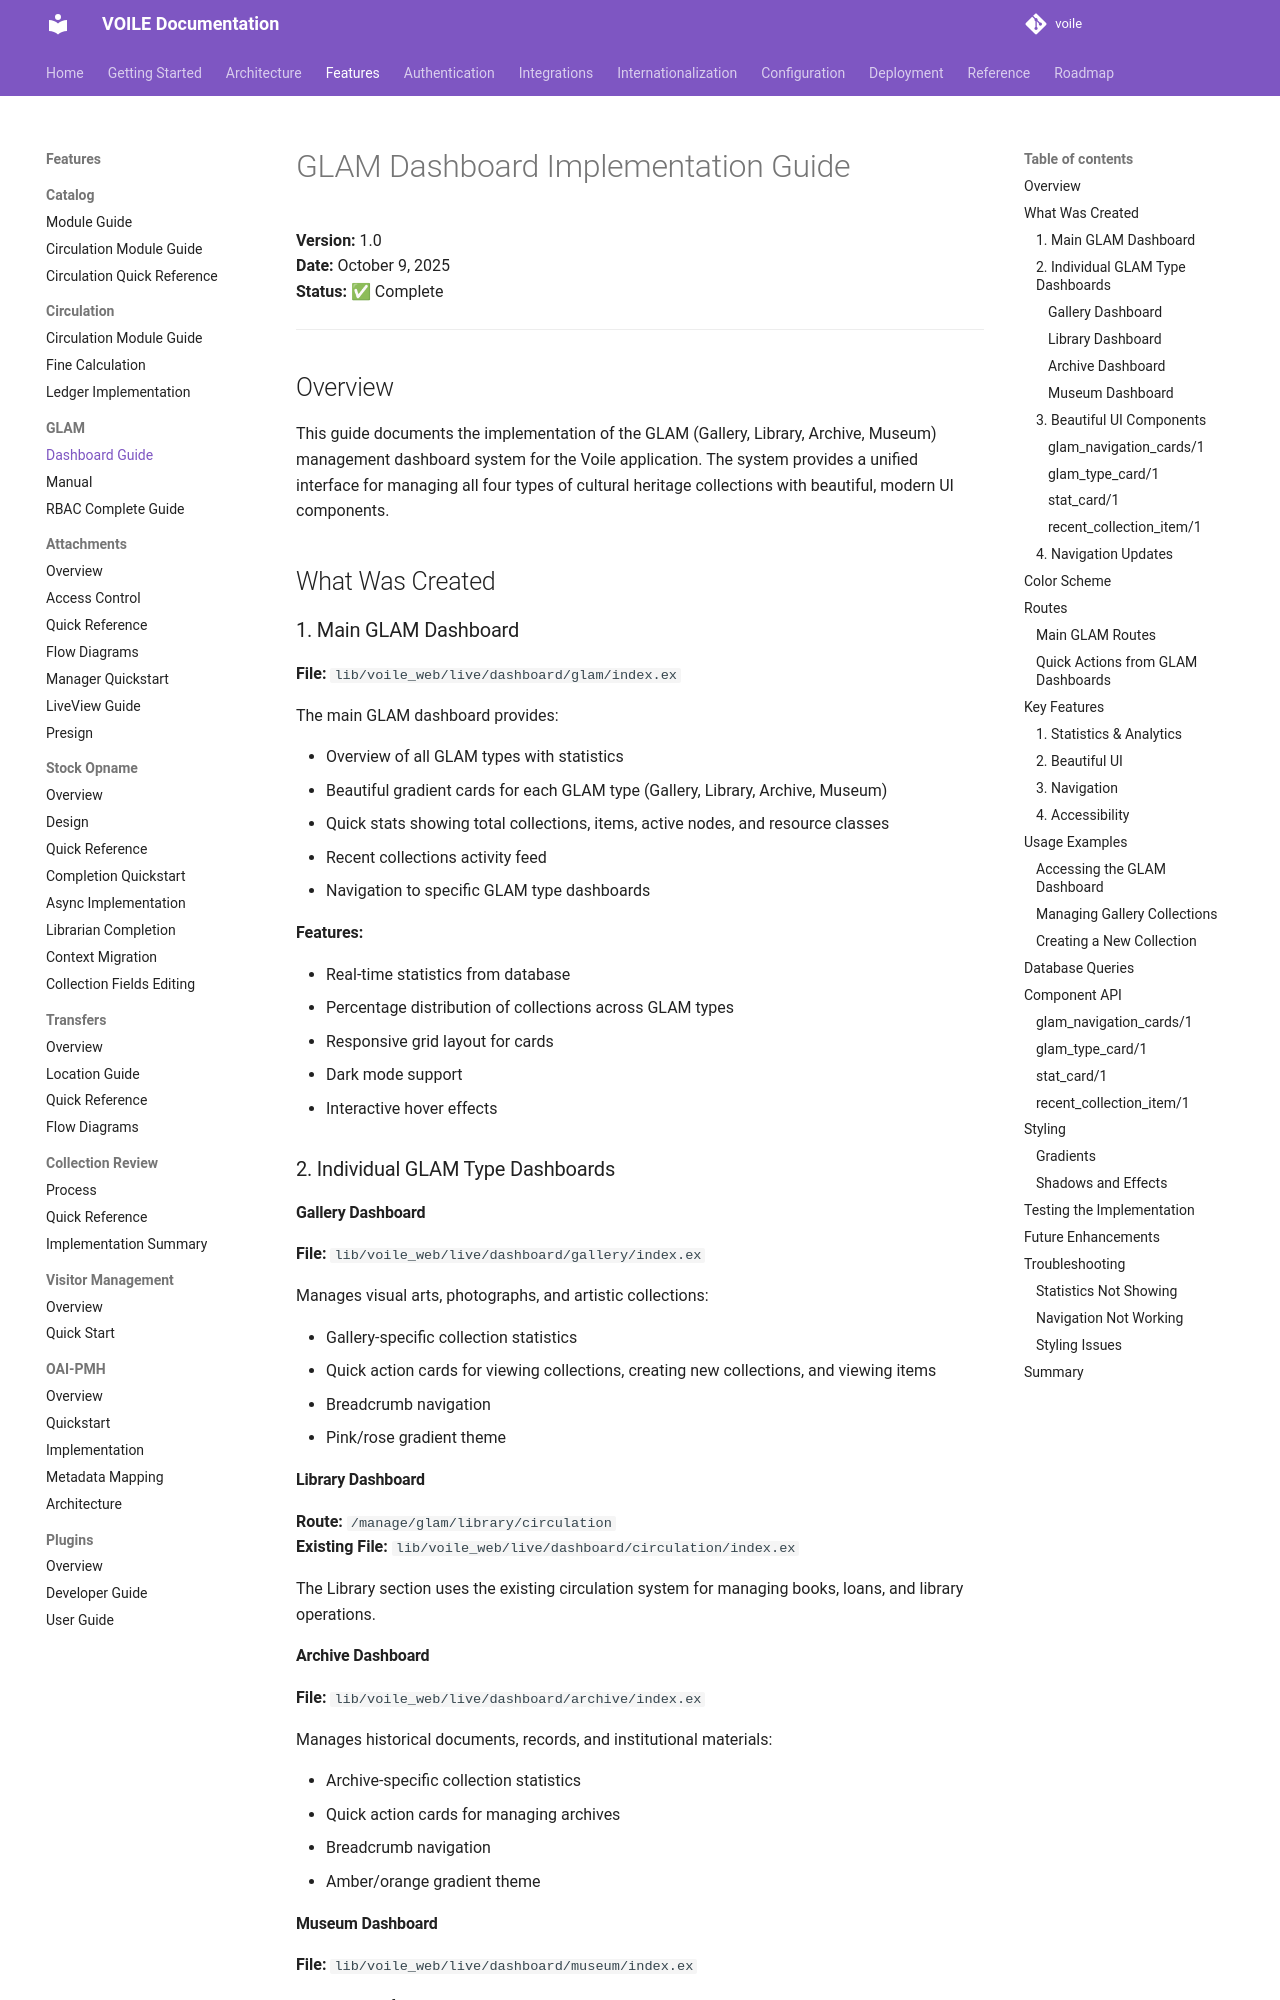

repository: curatorian/voile · page: features/glam/dashboard-guide/index.html · generator: mkdocs

# GLAM Dashboard Implementation Guide

**Version:** 1.0  
**Date:** October 9, 2025  
**Status:** ✅ Complete

---

## Overview

This guide documents the implementation of the GLAM (Gallery, Library, Archive, Museum) management dashboard system for the Voile application. The system provides a unified interface for managing all four types of cultural heritage collections with beautiful, modern UI components.

## What Was Created

### 1. Main GLAM Dashboard

**File:** `lib/voile_web/live/dashboard/glam/index.ex`

The main GLAM dashboard provides:

- Overview of all GLAM types with statistics
- Beautiful gradient cards for each GLAM type (Gallery, Library, Archive, Museum)
- Quick stats showing total collections, items, active nodes, and resource classes
- Recent collections activity feed
- Navigation to specific GLAM type dashboards

**Features:**

- Real-time statistics from database
- Percentage distribution of collections across GLAM types
- Responsive grid layout for cards
- Dark mode support
- Interactive hover effects

### 2. Individual GLAM Type Dashboards

#### Gallery Dashboard

**File:** `lib/voile_web/live/dashboard/gallery/index.ex`

Manages visual arts, photographs, and artistic collections:

- Gallery-specific collection statistics
- Quick action cards for viewing collections, creating new collections, and viewing items
- Breadcrumb navigation
- Pink/rose gradient theme

#### Library Dashboard

**Route:** `/manage/glam/library/circulation`  
**Existing File:** `lib/voile_web/live/dashboard/circulation/index.ex`

The Library section uses the existing circulation system for managing books, loans, and library operations.

#### Archive Dashboard

**File:** `lib/voile_web/live/dashboard/archive/index.ex`

Manages historical documents, records, and institutional materials:

- Archive-specific collection statistics
- Quick action cards for managing archives
- Breadcrumb navigation
- Amber/orange gradient theme
